Photos from the image-classification dataset "Potato Leaf Disease" in the GitHub repository rifqicharisma/Belajar_Ai. Its 3 classes are: early blight, healthy, late blight.

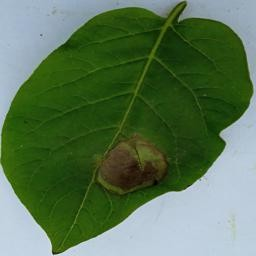
Label: late blight

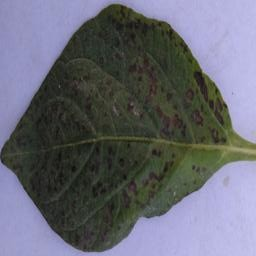
Label: early blight

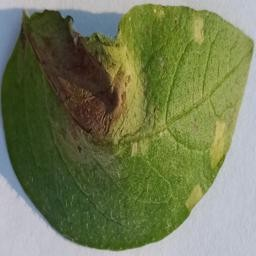
Label: late blight

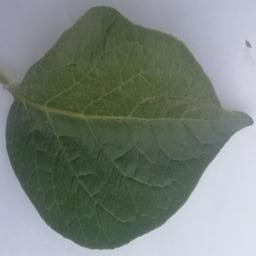
Label: healthy

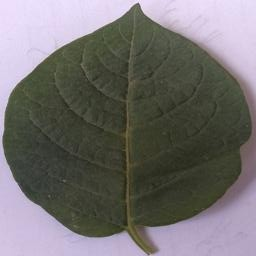
Label: healthy

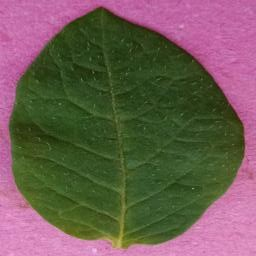
Label: healthy
